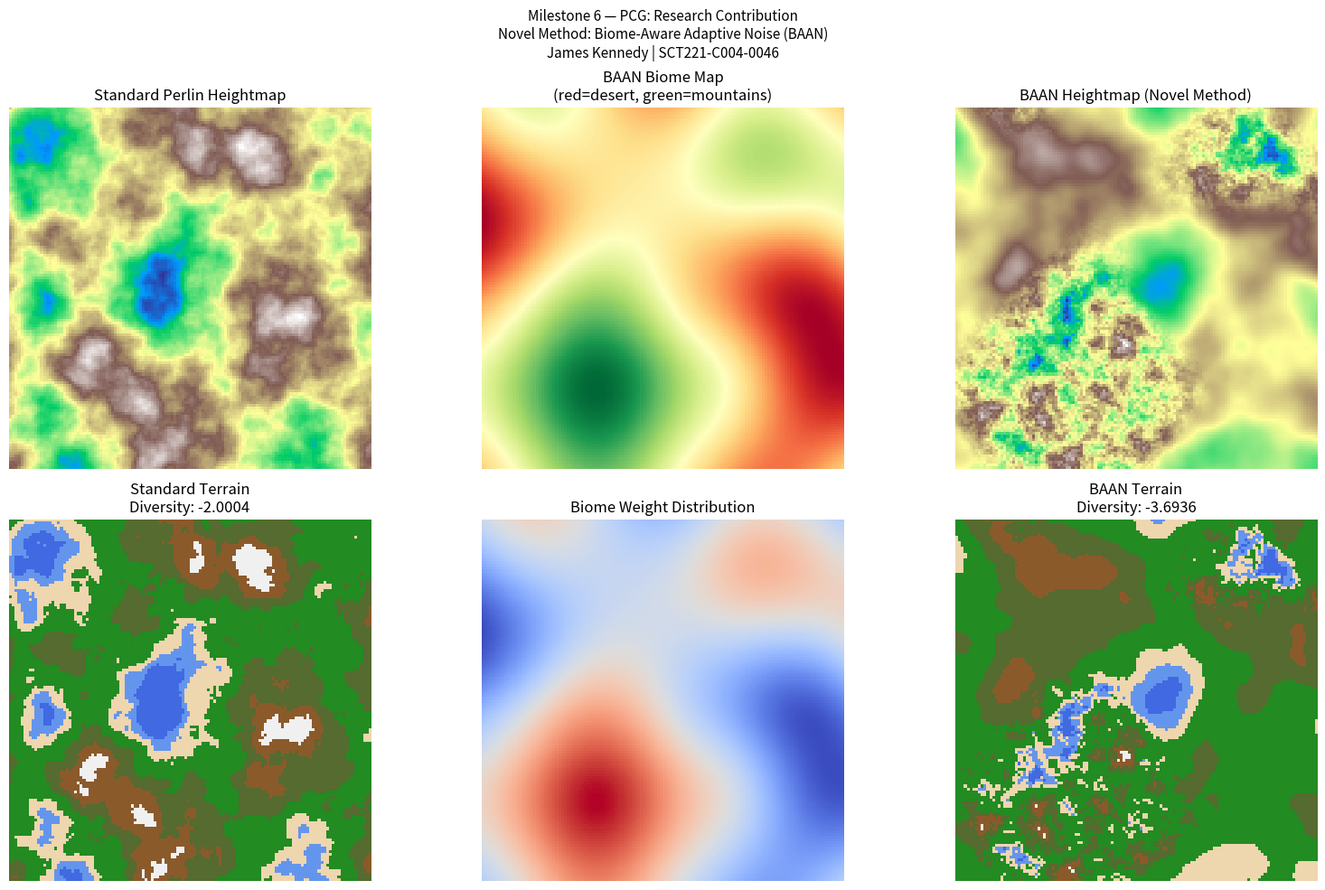

This figure's Python source:
import numpy as np
import matplotlib.pyplot as plt
import time

# ─────────────────────────────────────────────────────
# MILESTONE 6: Research Contribution
# Procedural Content Generation System — James Kennedy
# Reg: SCT221-C004-0046
#
# NOVEL IDEA: Biome-Aware Adaptive Noise (BAAN)
# Standard PCG applies the same noise parameters
# everywhere. BAAN splits terrain into biome zones
# first, then applies different noise personalities
# per zone — producing richer, more varied landscapes
# from a single generation pass.
# ─────────────────────────────────────────────────────

# ── Reused: Core Math ──
def fade(t): return t*t*t*(t*(t*6-15)+10)
def lerp(a, b, t): return a + t*(b-a)
def grad(h, x, y):
    h = h & 3
    if h==0: return  x+y
    if h==1: return -x+y
    if h==2: return  x-y
    return           -x-y

def perlin(x, y, seed=0):
    np.random.seed(seed)
    perm = np.arange(256, dtype=int)
    np.random.shuffle(perm)
    perm = np.tile(perm, 2)
    xi=int(x)&255; yi=int(y)&255
    xf=x-int(x);   yf=y-int(y)
    u=fade(xf);     v=fade(yf)
    aa=perm[perm[xi]+yi];   ab=perm[perm[xi]+yi+1]
    ba=perm[perm[xi+1]+yi]; bb=perm[perm[xi+1]+yi+1]
    x1=lerp(grad(aa,xf,yf),    grad(ba,xf-1,yf),   u)
    x2=lerp(grad(ab,xf,yf-1),  grad(bb,xf-1,yf-1), u)
    return lerp(x1, x2, v)


# ════════════════════════════════════════════════════
# BASELINE: Standard uniform Perlin terrain
# ════════════════════════════════════════════════════
def standard_heightmap(width=128, height=128,
                        scale=40.0, octaves=6, seed=42):
    hmap = np.zeros((height, width))
    for y in range(height):
        for x in range(width):
            amp=1.0; freq=1.0; val=0.0
            for _ in range(octaves):
                val += perlin((x/scale)*freq,
                              (y/scale)*freq, seed)*amp
                amp*=0.5; freq*=2.0
            hmap[y][x] = val
    return (hmap-hmap.min())/(hmap.max()-hmap.min())


# ════════════════════════════════════════════════════
# NOVEL METHOD: Biome-Aware Adaptive Noise (BAAN)
# ════════════════════════════════════════════════════

# Step 1 — Biome map: low-frequency noise defines zones
def generate_biome_map(width=128, height=128,
                        scale=80.0, seed=99):
    """
    A separate low-frequency noise pass assigns each
    pixel a biome weight between 0 and 1.
    0.0 = desert  |  0.5 = plains  |  1.0 = mountains
    """
    bmap = np.zeros((height, width))
    for y in range(height):
        for x in range(width):
            bmap[y][x] = perlin(x/scale, y/scale, seed)
    return (bmap-bmap.min())/(bmap.max()-bmap.min())


# Step 2 — Per-biome noise profiles
BIOME_PROFILES = {
    'desert': {
        'scale': 60.0, 'octaves': 3,
        'persistence': 0.3, 'lacunarity': 2.5,
        'seed': 11
    },
    'plains': {
        'scale': 50.0, 'octaves': 4,
        'persistence': 0.4, 'lacunarity': 2.0,
        'seed': 22
    },
    'mountains': {
        'scale': 25.0, 'octaves': 8,
        'persistence': 0.65, 'lacunarity': 2.2,
        'seed': 33
    }
}

def sample_biome_noise(x, y, profile):
    """Sample fBm noise using a biome-specific profile."""
    amp=1.0
    freq=1.0
    val=0.0
    scale       = profile['scale']
    octaves     = profile['octaves']
    persistence = profile['persistence']
    lacunarity  = profile['lacunarity']
    seed        = profile['seed']
    for _ in range(octaves):
        val += perlin((x/scale)*freq,
                      (y/scale)*freq, seed) * amp
        amp  *= persistence
        freq *= lacunarity
    return val


# Step 3 — BAAN heightmap: blend biomes by weight
def baan_heightmap(width=128, height=128, biome_scale=80.0):
    """
    Biome-Aware Adaptive Noise:
    For each pixel, compute noise from all three biome
    profiles then blend them using the biome map weights.
    Result: smooth transitions between geologically
    distinct terrain regions in one generation pass.
    """
    biome_map = generate_biome_map(width, height, biome_scale)
    hmap = np.zeros((height, width))

    desert    = BIOME_PROFILES['desert']
    plains    = BIOME_PROFILES['plains']
    mountains = BIOME_PROFILES['mountains']

    for y in range(height):
        for x in range(width):
            b = biome_map[y][x]  # 0.0 to 1.0

            # Sample all three biomes
            v_desert    = sample_biome_noise(x, y, desert)
            v_plains    = sample_biome_noise(x, y, plains)
            v_mountains = sample_biome_noise(x, y, mountains)

            # Smooth biome weights using fade curve
            if b < 0.4:
                # Desert zone
                t = b / 0.4
                t = fade(t)
                hmap[y][x] = lerp(v_desert, v_plains, t)
            elif b < 0.7:
                # Plains zone
                t = (b - 0.4) / 0.3
                t = fade(t)
                hmap[y][x] = lerp(v_plains, v_mountains, t)
            else:
                # Mountain zone
                hmap[y][x] = v_mountains

    return (hmap-hmap.min())/(hmap.max()-hmap.min())


# ════════════════════════════════════════════════════
# EVALUATION: Compare standard vs BAAN
# ════════════════════════════════════════════════════
def terrain_colour_array(heightmap):
    H, W = heightmap.shape
    colours = np.zeros((H, W, 3), dtype=np.uint8)
    colours[heightmap <  0.2] = [65,  105, 225]
    colours[(heightmap >= 0.2) & (heightmap < 0.3)] = [100, 149, 237]
    colours[(heightmap >= 0.3) & (heightmap < 0.4)] = [238, 214, 175]
    colours[(heightmap >= 0.4) & (heightmap < 0.6)] = [34,  139,  34]
    colours[(heightmap >= 0.6) & (heightmap < 0.75)]= [85,  107,  47]
    colours[(heightmap >= 0.75)& (heightmap < 0.88)]= [139,  90,  43]
    colours[heightmap >= 0.88] = [240, 240, 240]
    return colours

def terrain_diversity_score(heightmap, bins=20):
    """
    Measures how evenly height values are distributed.
    Higher entropy = more diverse terrain features.
    Score of 1.0 = perfectly uniform distribution.
    """
    hist, _ = np.histogram(heightmap, bins=bins, density=True)
    hist = hist[hist > 0]
    entropy = -np.sum(hist * np.log(hist + 1e-8))
    max_entropy = np.log(bins)
    return entropy / max_entropy

def roughness_score(heightmap):
    """Average absolute gradient — higher = more rugged terrain."""
    dy, dx = np.gradient(heightmap)
    return np.mean(np.sqrt(dx**2 + dy**2))

def biome_transition_smoothness(heightmap):
    """
    Measures second-order smoothness (Laplacian).
    Lower = smoother transitions between regions.
    """
    laplacian = np.abs(np.gradient(np.gradient(heightmap)[0])[0])
    return np.mean(laplacian)


# ════════════════════════════════════════════════════
# RUN COMPARISON
# ════════════════════════════════════════════════════
print("Generating standard terrain...")
t0 = time.time()
hmap_standard = standard_heightmap(128, 128)
t_standard = time.time() - t0

print("Generating BAAN terrain (novel method)...")
t1 = time.time()
hmap_baan = baan_heightmap(128, 128)
t_baan = time.time() - t1

biome_map = generate_biome_map(128, 128)

# Scores
div_std  = terrain_diversity_score(hmap_standard)
div_baan = terrain_diversity_score(hmap_baan)
rug_std  = roughness_score(hmap_standard)
rug_baan = roughness_score(hmap_baan)
smo_std  = biome_transition_smoothness(hmap_standard)
smo_baan = biome_transition_smoothness(hmap_baan)

print("\n── Research Evaluation Report ──")
print(f"{'Metric':<30} {'Standard':>12} {'BAAN':>12}")
print("-" * 56)
print(f"{'Generation time (s)':<30} {t_standard:>12.3f} {t_baan:>12.3f}")
print(f"{'Terrain diversity score':<30} {div_std:>12.4f} {div_baan:>12.4f}")
print(f"{'Roughness score':<30} {rug_std:>12.4f} {rug_baan:>12.4f}")
print(f"{'Transition smoothness':<30} {smo_std:>12.6f} {smo_baan:>12.6f}")
print(f"{'Biome zones':<30} {'1 (uniform)':>12} {'3 (distinct)':>12}")


# ════════════════════════════════════════════════════
# VISUALISE
# ════════════════════════════════════════════════════
fig, axes = plt.subplots(2, 3, figsize=(16, 10))
fig.suptitle("Milestone 6 — PCG: Research Contribution\n"
             "Novel Method: Biome-Aware Adaptive Noise (BAAN)\n"
             "James Kennedy | SCT221-C004-0046", fontsize=11)

# Row 1: heightmaps
axes[0][0].imshow(hmap_standard, cmap='terrain')
axes[0][0].set_title("Standard Perlin Heightmap")
axes[0][0].axis('off')

axes[0][1].imshow(biome_map, cmap='RdYlGn')
axes[0][1].set_title("BAAN Biome Map\n(red=desert, green=mountains)")
axes[0][1].axis('off')

axes[0][2].imshow(hmap_baan, cmap='terrain')
axes[0][2].set_title("BAAN Heightmap (Novel Method)")
axes[0][2].axis('off')

# Row 2: coloured terrain
axes[1][0].imshow(terrain_colour_array(hmap_standard))
axes[1][0].set_title(f"Standard Terrain\nDiversity: {div_std:.4f}")
axes[1][0].axis('off')

axes[1][1].imshow(biome_map, cmap='coolwarm')
axes[1][1].set_title("Biome Weight Distribution")
axes[1][1].axis('off')

axes[1][2].imshow(terrain_colour_array(hmap_baan))
axes[1][2].set_title(f"BAAN Terrain\nDiversity: {div_baan:.4f}")
axes[1][2].axis('off')

plt.tight_layout()
plt.savefig("milestone6_output.png", dpi=150)
plt.show()
print("\nDone! Output saved as milestone6_output.png")
